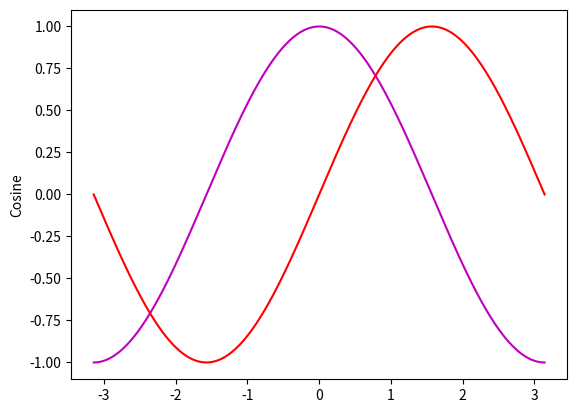

Recreate this plot in Python.
#!/usr/bin/env python3
# by [email redacted]
# Ploting cosine function
# GNU/GPL

import matplotlib.pyplot as plt
import numpy as np
from math import pi

N = 100
A = 0
B = 2*3.1416

dx = (B-A)/N
x_a = A

#for i in range(N):
#    print(x_a)
#    x_a = x_a + dx*i
    
x = np.arange(-pi,pi,0.00001)
y = np.cos(x)
y_2 = np.sin(x)

plt.plot(x,y,'-m',x,y_2,'-r')
plt.ylabel('Cosine')
plt.show()